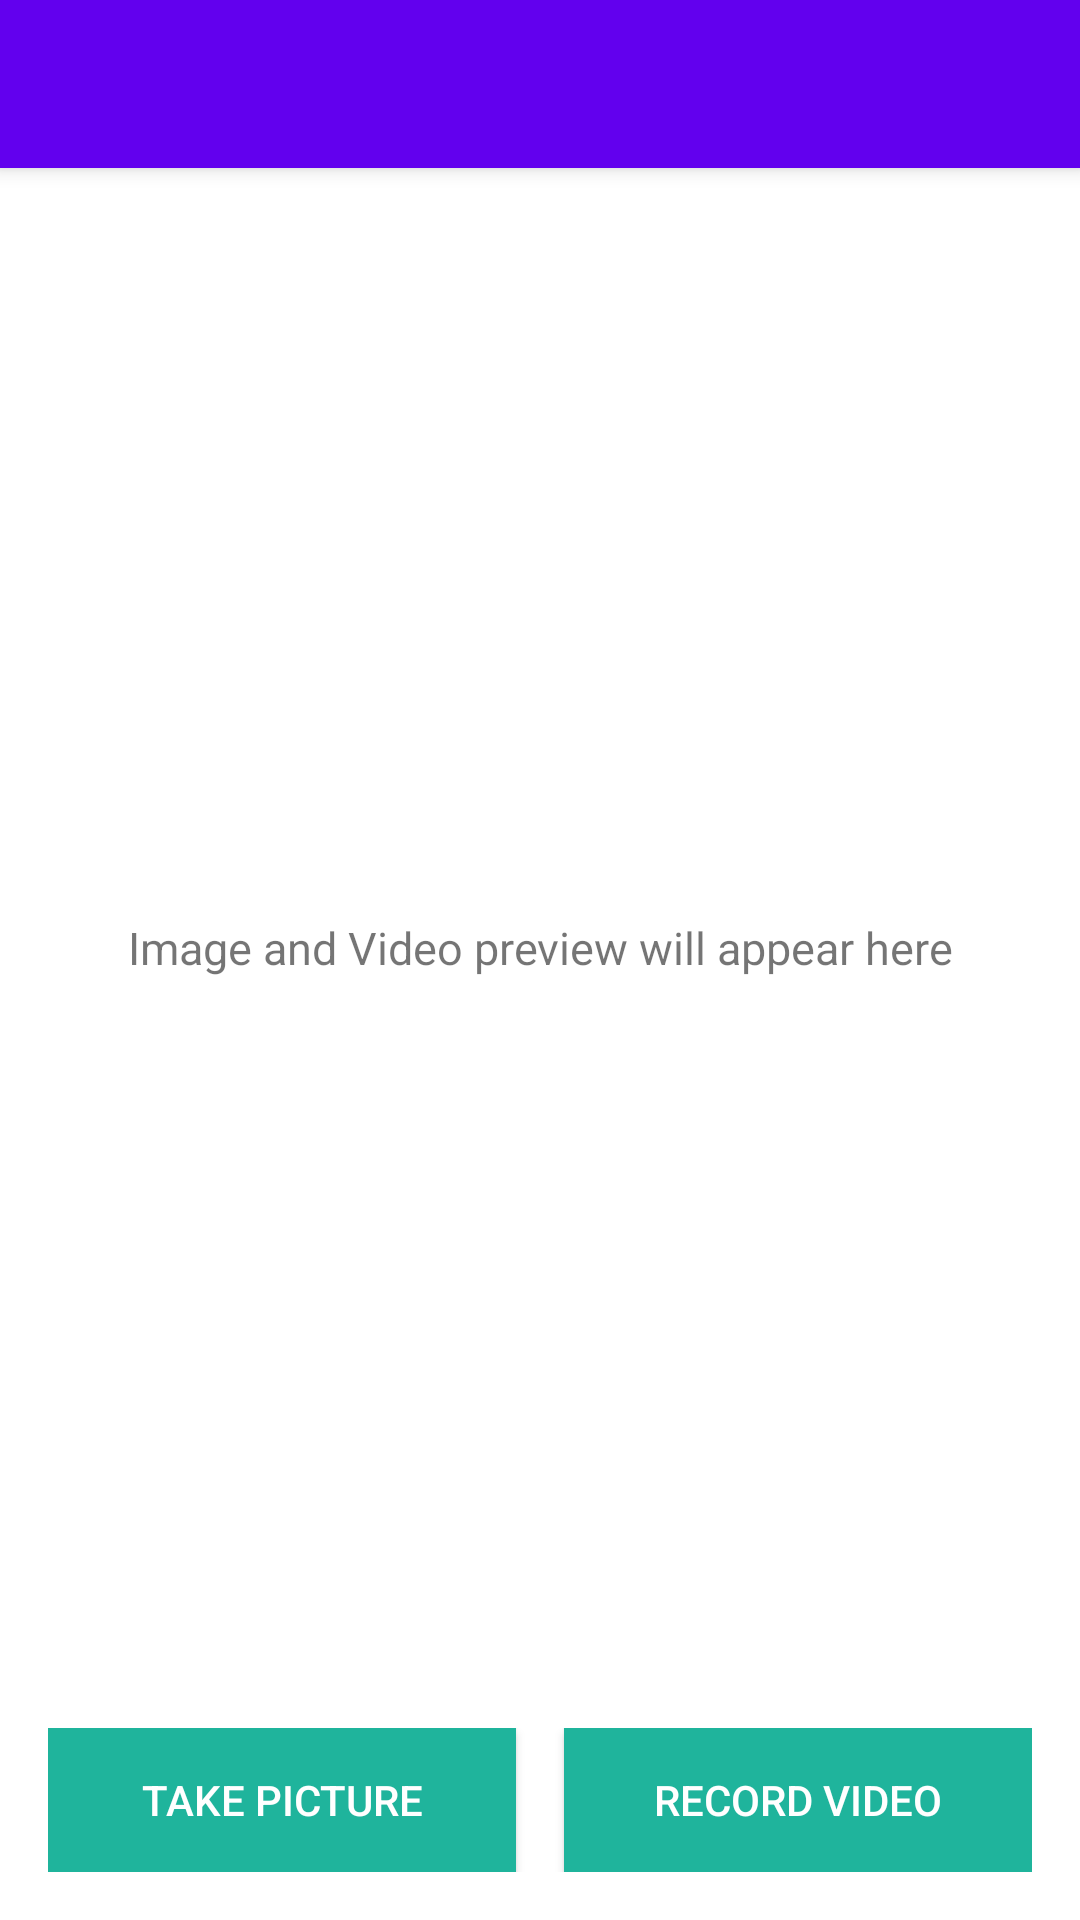

Reconstruct the res/layout file that produces this screen, plus the resources it refers to.
<!-- AndroidManifest.xml: application theme Theme.CameraOperating -->
<!-- res/layout/activity_main.xml -->
<?xml version="1.0" encoding="utf-8"?>
<androidx.coordinatorlayout.widget.CoordinatorLayout xmlns:android="http://schemas.android.com/apk/res/android"
    xmlns:tools="http://schemas.android.com/tools"
    android:layout_width="match_parent"
    android:layout_height="match_parent"
    tools:context=".MainActivity">

    <com.google.android.material.appbar.AppBarLayout
        android:layout_width="match_parent"
        android:layout_height="wrap_content"
        >

        <androidx.appcompat.widget.Toolbar
            android:id="@+id/toolbar"
            android:layout_width="match_parent"
            android:layout_height="?attr/actionBarSize"
            android:background="?attr/colorPrimary"
          />

    </com.google.android.material.appbar.AppBarLayout>

    <include layout="@layout/content_main" />

</androidx.coordinatorlayout.widget.CoordinatorLayout>
<!-- res/layout/content_main.xml (included above) -->
<?xml version="1.0" encoding="utf-8"?>
<LinearLayout xmlns:android="http://schemas.android.com/apk/res/android"
    xmlns:app="http://schemas.android.com/apk/res-auto"
    xmlns:tools="http://schemas.android.com/tools"
    android:layout_width="match_parent"
    android:layout_height="match_parent"
    android:orientation="vertical"
    android:padding="@dimen/activity_margin"
    app:layout_behavior="@string/appbar_scrolling_view_behavior"
    tools:context=".MainActivity"
    tools:showIn="@layout/activity_main">

    <LinearLayout
        android:layout_width="match_parent"
        android:layout_height="0dp"
        android:layout_marginBottom="@dimen/activity_margin"
        android:layout_weight="1"
        android:orientation="vertical">

        <TextView
            android:id="@+id/txt_desc"
            android:layout_width="fill_parent"
            android:layout_height="match_parent"
            android:gravity="center"
            android:padding="10dp"
            android:text="@string/preview_description"
            android:textSize="15sp" />

        
        <ImageView
            android:id="@+id/imgPreview"
            android:layout_width="match_parent"
            android:layout_height="match_parent"
            android:scaleType="centerCrop"
            android:visibility="gone"
            android:contentDescription="@string/todo" />

        
        <VideoView
            android:id="@+id/videoPreview"
            android:layout_width="match_parent"
            android:layout_height="match_parent"
            android:layout_gravity="center_horizontal"
            android:visibility="gone" />
    </LinearLayout>

    <LinearLayout
        android:layout_width="match_parent"
        android:layout_height="wrap_content"
        android:orientation="horizontal"
        android:weightSum="2">

        
        <Button
            android:id="@+id/btnCapturePicture"
            android:layout_width="0dp"
            android:layout_height="wrap_content"
            android:layout_marginRight="@dimen/dimen_8"
            android:layout_weight="1"
            android:background="@color/colorPrimary"
            android:foreground="?attr/selectableItemBackground"
            android:text="@string/btn_take_picture"
            android:textColor="@android:color/white"
            tools:ignore="ButtonStyle"
            android:layout_marginEnd="@dimen/dimen_8" />

        
        <Button
            android:id="@+id/btnRecordVideo"
            android:layout_width="0dp"
            android:layout_height="wrap_content"
            android:layout_marginLeft="@dimen/dimen_8"
            android:layout_weight="1"
            android:background="@color/colorPrimary"
            android:foreground="?attr/selectableItemBackground"
            android:text="@string/btn_record_video"
            android:textColor="@android:color/white"
            tools:ignore="ButtonStyle"
            android:layout_marginStart="@dimen/dimen_8" />
    </LinearLayout>
</LinearLayout>
<!-- resources referenced by this layout -->
<resources>
  <color name="colorPrimary">#1fb49c</color>
  <dimen name="activity_margin">16dp</dimen>
  <dimen name="dimen_8">8dp</dimen>
  <string name="btn_record_video">Record Video</string>
  <string name="btn_take_picture">Take Picture</string>
  <string name="preview_description">Image and Video preview will appear here</string>
  <string name="todo">TODO</string>
  <style name="Theme.CameraOperating" parent="Theme.MaterialComponents.DayNight.NoActionBar">
          
          <item name="colorPrimary">@color/purple_500</item>
          <item name="colorPrimaryVariant">@color/purple_700</item>
          <item name="colorOnPrimary">@color/white</item>
          
          <item name="colorSecondary">@color/teal_200</item>
          <item name="colorSecondaryVariant">@color/teal_700</item>
          <item name="colorOnSecondary">@color/black</item>
          <item name="windowNoTitle">true</item>
          <item name="windowActionBar">false</item>
          
          <item name="android:statusBarColor" tools:targetApi="l">?attr/colorPrimaryVariant</item>
          
      </style>
  <color name="purple_500">#FF6200EE</color>
  <color name="purple_700">#FF3700B3</color>
  <color name="white">#FFFFFFFF</color>
  <color name="teal_200">#FF03DAC5</color>
  <color name="teal_700">#FF018786</color>
  <color name="black">#FF000000</color>
</resources>
